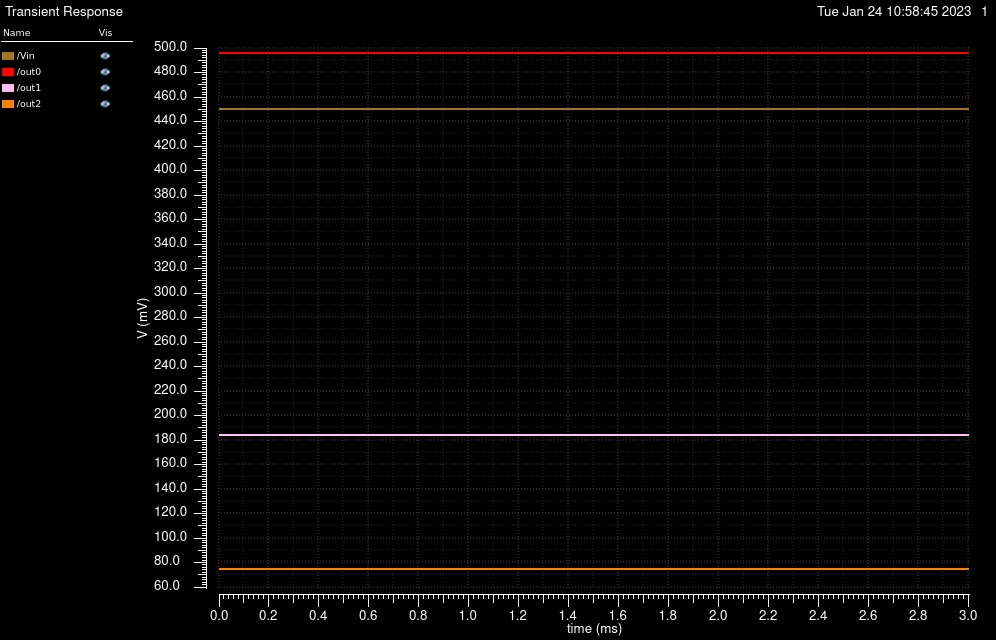

The file beside this chart, header and first rows:
/Vin X, /Vin Y, /out0 X, /out0 Y, /out1 X, /out1 Y, /out2 X, /out2 Y
0, 0.45, 0, 0.4957, 0, 0.1845, 0, 0.07503
2e-05, 0.45, 2e-05, 0.4957, 2e-05, 0.1845, 2e-05, 0.07504
4e-05, 0.45, 4e-05, 0.4957, 4e-05, 0.1845, 4e-05, 0.07504
6.000000000000001e-05, 0.45, 6.000000000000001e-05, 0.4957, 6.000000000000001e-05, 0.1845, 6.000000000000001e-05, 0.07504
8.000000000000001e-05, 0.45, 8.000000000000001e-05, 0.4957, 8.000000000000001e-05, 0.1845, 8.000000000000001e-05, 0.07504
0.0001, 0.45, 0.0001, 0.4957, 0.0001, 0.1845, 0.0001, 0.07504
0.00012, 0.45, 0.00012, 0.4957, 0.00012, 0.1845, 0.00012, 0.07504
0.00014, 0.45, 0.00014, 0.4957, 0.00014, 0.1845, 0.00014, 0.07504
0.00016, 0.45, 0.00016, 0.4957, 0.00016, 0.1845, 0.00016, 0.07504
0.00018, 0.45, 0.00018, 0.4957, 0.00018, 0.1845, 0.00018, 0.07504
0.0002, 0.45, 0.0002, 0.4957, 0.0002, 0.1845, 0.0002, 0.07504
0.00022, 0.45, 0.00022, 0.4957, 0.00022, 0.1845, 0.00022, 0.07504
0.00024, 0.45, 0.00024, 0.4957, 0.00024, 0.1845, 0.00024, 0.07504
0.00026, 0.45, 0.00026, 0.4957, 0.00026, 0.1845, 0.00026, 0.07504
0.00028, 0.45, 0.00028, 0.4957, 0.00028, 0.1845, 0.00028, 0.07504
0.0003, 0.45, 0.0003, 0.4957, 0.0003, 0.1845, 0.0003, 0.07504
0.00032, 0.45, 0.00032, 0.4957, 0.00032, 0.1845, 0.00032, 0.07504
0.00034, 0.45, 0.00034, 0.4957, 0.00034, 0.1845, 0.00034, 0.07504
0.00036, 0.45, 0.00036, 0.4957, 0.00036, 0.1845, 0.00036, 0.07504
0.00038, 0.45, 0.00038, 0.4957, 0.00038, 0.1845, 0.00038, 0.07504
0.0004, 0.45, 0.0004, 0.4957, 0.0004, 0.1845, 0.0004, 0.07504
0.00042, 0.45, 0.00042, 0.4957, 0.00042, 0.1845, 0.00042, 0.07504
0.00044, 0.45, 0.00044, 0.4957, 0.00044, 0.1845, 0.00044, 0.07504
0.00046, 0.45, 0.00046, 0.4957, 0.00046, 0.1845, 0.00046, 0.07504
0.00048, 0.45, 0.00048, 0.4957, 0.00048, 0.1845, 0.00048, 0.07504
0.0005, 0.45, 0.0005, 0.4957, 0.0005, 0.1845, 0.0005, 0.07504
0.00052, 0.45, 0.00052, 0.4957, 0.00052, 0.1845, 0.00052, 0.07504
0.00054, 0.45, 0.00054, 0.4957, 0.00054, 0.1845, 0.00054, 0.07504
0.00056, 0.45, 0.00056, 0.4957, 0.00056, 0.1845, 0.00056, 0.07504
0.00058, 0.45, 0.00058, 0.4957, 0.00058, 0.1845, 0.00058, 0.07504
0.0006, 0.45, 0.0006, 0.4957, 0.0006, 0.1845, 0.0006, 0.07504
0.00062, 0.45, 0.00062, 0.4957, 0.00062, 0.1845, 0.00062, 0.07504
0.00064, 0.45, 0.00064, 0.4957, 0.00064, 0.1845, 0.00064, 0.07504
0.00066, 0.45, 0.00066, 0.4957, 0.00066, 0.1845, 0.00066, 0.07504
0.00068, 0.45, 0.00068, 0.4957, 0.00068, 0.1845, 0.00068, 0.07504
0.0007, 0.45, 0.0007, 0.4957, 0.0007, 0.1845, 0.0007, 0.07504
0.00072, 0.45, 0.00072, 0.4957, 0.00072, 0.1845, 0.00072, 0.07504
0.00074, 0.45, 0.00074, 0.4957, 0.00074, 0.1845, 0.00074, 0.07504
0.00076, 0.45, 0.00076, 0.4957, 0.00076, 0.1845, 0.00076, 0.07504
0.00078, 0.45, 0.00078, 0.4957, 0.00078, 0.1845, 0.00078, 0.07504
0.0008, 0.45, 0.0008, 0.4957, 0.0008, 0.1845, 0.0008, 0.07504
0.00082, 0.45, 0.00082, 0.4957, 0.00082, 0.1845, 0.00082, 0.07504
0.00084, 0.45, 0.00084, 0.4957, 0.00084, 0.1845, 0.00084, 0.07504
0.00086, 0.45, 0.00086, 0.4957, 0.00086, 0.1845, 0.00086, 0.07504
0.00088, 0.45, 0.00088, 0.4957, 0.00088, 0.1845, 0.00088, 0.07504
0.0009, 0.45, 0.0009, 0.4957, 0.0009, 0.1845, 0.0009, 0.07504
0.00092, 0.45, 0.00092, 0.4957, 0.00092, 0.1845, 0.00092, 0.07504
0.00094, 0.45, 0.00094, 0.4957, 0.00094, 0.1845, 0.00094, 0.07504
0.00096, 0.45, 0.00096, 0.4957, 0.00096, 0.1845, 0.00096, 0.07504
0.00098, 0.45, 0.00098, 0.4957, 0.00098, 0.1845, 0.00098, 0.07504
0.001, 0.45, 0.001, 0.4957, 0.001, 0.1845, 0.001, 0.07504
0.00102, 0.45, 0.00102, 0.4957, 0.00102, 0.1845, 0.00102, 0.07504
0.00104, 0.45, 0.00104, 0.4957, 0.00104, 0.1845, 0.00104, 0.07504
0.00106, 0.45, 0.00106, 0.4957, 0.00106, 0.1845, 0.00106, 0.07504
0.00108, 0.45, 0.00108, 0.4957, 0.00108, 0.1845, 0.00108, 0.07504
0.0011, 0.45, 0.0011, 0.4957, 0.0011, 0.1845, 0.0011, 0.07504
0.00112, 0.45, 0.00112, 0.4957, 0.00112, 0.1845, 0.00112, 0.07504
0.00114, 0.45, 0.00114, 0.4957, 0.00114, 0.1845, 0.00114, 0.07504
0.00116, 0.45, 0.00116, 0.4957, 0.00116, 0.1845, 0.00116, 0.07504
0.00118, 0.45, 0.00118, 0.4957, 0.00118, 0.1845, 0.00118, 0.07504
... 91 more rows
